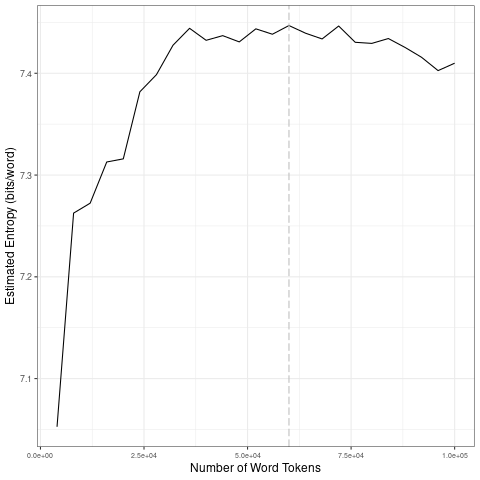

The table this chart was drawn from, first rows:
file, entropy.Corpus.Size, entropy.Entropy, sd.Corpus.Size, sd.SD
data/covid-clean/2020_by_en/2020-06-05_t…, 4000, 7.053, 20000, 0.1091
data/covid-clean/2020_by_en/2020-06-05_t…, 8000, 7.263, 40000, 0.0258
data/covid-clean/2020_by_en/2020-06-05_t…, 12000, 7.272, 60000, 0.00622
data/covid-clean/2020_by_en/2020-06-05_t…, 16000, 7.313, 80000, 0.007074
data/covid-clean/2020_by_en/2020-06-05_t…, 20000, 7.316, 1e+05, 0.01247
data/covid-clean/2020_by_en/2020-06-05_t…, 24000, 7.382, 20000, 0.1091
data/covid-clean/2020_by_en/2020-06-05_t…, 28000, 7.399, 40000, 0.0258
data/covid-clean/2020_by_en/2020-06-05_t…, 32000, 7.428, 60000, 0.00622
data/covid-clean/2020_by_en/2020-06-05_t…, 36000, 7.444, 80000, 0.007074
data/covid-clean/2020_by_en/2020-06-05_t…, 40000, 7.432, 1e+05, 0.01247
data/covid-clean/2020_by_en/2020-06-05_t…, 44000, 7.437, 20000, 0.1091
data/covid-clean/2020_by_en/2020-06-05_t…, 48000, 7.431, 40000, 0.0258
data/covid-clean/2020_by_en/2020-06-05_t…, 52000, 7.444, 60000, 0.00622
data/covid-clean/2020_by_en/2020-06-05_t…, 56000, 7.438, 80000, 0.007074
data/covid-clean/2020_by_en/2020-06-05_t…, 60000, 7.447, 1e+05, 0.01247
data/covid-clean/2020_by_en/2020-06-05_t…, 64000, 7.439, 20000, 0.1091
data/covid-clean/2020_by_en/2020-06-05_t…, 68000, 7.434, 40000, 0.0258
data/covid-clean/2020_by_en/2020-06-05_t…, 72000, 7.446, 60000, 0.00622
data/covid-clean/2020_by_en/2020-06-05_t…, 76000, 7.43, 80000, 0.007074
data/covid-clean/2020_by_en/2020-06-05_t…, 80000, 7.429, 1e+05, 0.01247
data/covid-clean/2020_by_en/2020-06-05_t…, 84000, 7.434, 20000, 0.1091
data/covid-clean/2020_by_en/2020-06-05_t…, 88000, 7.425, 40000, 0.0258
data/covid-clean/2020_by_en/2020-06-05_t…, 92000, 7.416, 60000, 0.00622
data/covid-clean/2020_by_en/2020-06-05_t…, 96000, 7.403, 80000, 0.007074
data/covid-clean/2020_by_en/2020-06-05_t…, 1e+05, 7.41, 1e+05, 0.01247
